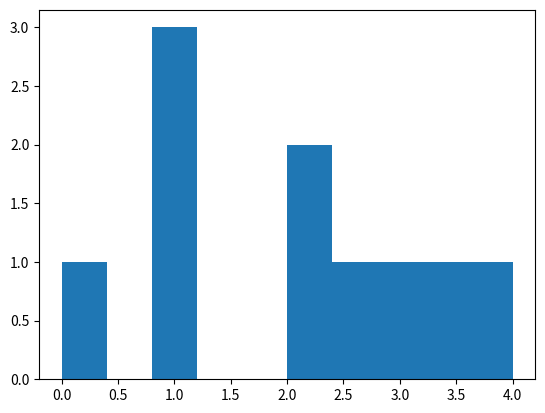

Here is the Python script that generated this plot:
from matplotlib import pyplot as plt

grades = [1, 1, 3, 3.5, 1, 4, 0, 2.5, 2, 2]

plt.hist(grades)
plt.show()